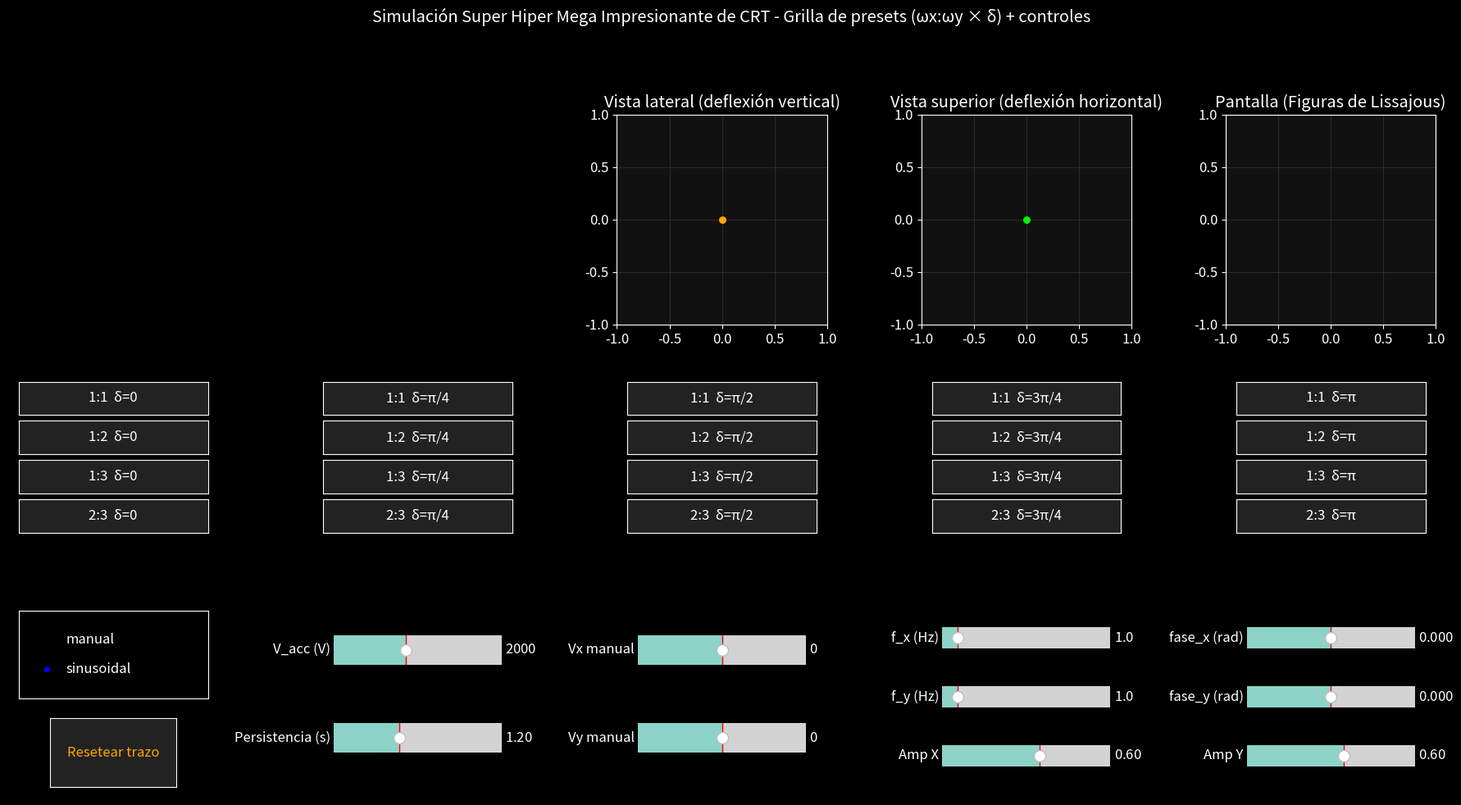

Here is the Python script that generated this plot:
import numpy as np
import matplotlib.pyplot as plt
from matplotlib.animation import FuncAnimation
from matplotlib.widgets import Slider, RadioButtons, Button

# -------------------- Parámetros base --------------------
params = {
    "V_acc": 2000.0,
    "mode": "sinusoidal",
    "fx": 1.0, "fy": 1.0,
    "phx": 0.0, "phy": 0.0,
    "Ax": 0.6, "Ay": 0.6,
    "Vx_manual": 0.0, "Vy_manual": 0.0,
    "persist_s": 1.2,
    "amp_manual": 0.5,
}

FPS = 50
DT = 1.0 / FPS

def beam_pos(t, p):
    if p["mode"] == "sinusoidal":
        x = p["Ax"] * np.sin(2*np.pi*p["fx"]*t + p["phx"])
        y = p["Ay"] * np.sin(2*np.pi*p["fy"]*t + p["phy"])
    else:
        x = p["amp_manual"] * np.tanh(p["Vx_manual"]/5.0)
        y = p["amp_manual"] * np.tanh(p["Vy_manual"]/5.0)
    return x, y

def point_size_from_Vacc(Vacc):
    Vacc = np.clip(Vacc, 500.0, 4000.0)
    return 20 + 80 * (Vacc - 500.0) / 3500.0

plt.style.use("dark_background")
plt.rcParams["font.size"] = 12

plt.close("all")
fig = plt.figure(figsize=(18, 10))
# 3 filas: (0) gráficas, (1) grilla presets, (2) controles
gs = fig.add_gridspec(3, 5, height_ratios=[3, 2, 2])

# Gráficas
ax_lat = fig.add_subplot(gs[0, 2])
ax_top = fig.add_subplot(gs[0, 3])
ax_scr = fig.add_subplot(gs[0, 4])

for ax in (ax_lat, ax_top, ax_scr):
    ax.set_xlim(-1, 1); ax.set_ylim(-1, 1); ax.set_aspect("equal")
    ax.set_facecolor("#111111"); ax.grid(True, color="#444444", alpha=0.5)

ax_lat.set_title("Vista lateral (deflexión vertical)")
ax_top.set_title("Vista superior (deflexión horizontal)")
ax_scr.set_title("Pantalla (Figuras de Lissajous)")
ax_scr.plot([-1,1,1,-1,-1], [-1,-1,1,1,-1], lw=1, alpha=0.6)

pt_lat, = ax_lat.plot([], [], "o", ms=8, color="orange")
pt_top, = ax_top.plot([], [], "o", ms=8, color="lime")
trail_scr, = ax_scr.plot([], [], lw=1.4, alpha=0.9, color="cyan")
hist_x, hist_y = [], []

# -------------------- GRID de presets --------------------
delta_labels = ["δ=0", "δ=π/4", "δ=π/2", "δ=3π/4", "δ=π"]
delta_values = [0.0, np.pi/4, np.pi/2, 3*np.pi/4, np.pi]
ratios = [(1,1), (1,2), (1,3), (2,3)]
row_labels = ["1:1", "1:2", "1:3", "2:3"]

grid_parent = [fig.add_subplot(gs[1, i]) for i in range(5)]
for axp in grid_parent:
    axp.axis("off")

buttons = []
for r, (m,n) in enumerate(ratios):
    for c, delt in enumerate(delta_values):
        parent = grid_parent[c]
        y = 0.85 - r*0.2
        axb = parent.inset_axes([0.05, y, 0.90, 0.17])
        label = f"{row_labels[r]}  {delta_labels[c]}"
        
        b = Button(axb, label, color="#222222", hovercolor="#555555")
        b.label.set_color("white")  # o "cyan", "lime", etc.

        buttons.append((b, m, n, delt))

# -------------------- Panel de controles --------------------
ui1 = fig.add_subplot(gs[2, 0]); ui1.axis("off")
ui2 = fig.add_subplot(gs[2, 1]); ui2.axis("off")
ui3 = fig.add_subplot(gs[2, 2]); ui3.axis("off")
ui4 = fig.add_subplot(gs[2, 3]); ui4.axis("off")
ui5 = fig.add_subplot(gs[2, 4]); ui5.axis("off")

ax_mode = ui1.inset_axes([0.05, 0.50, 0.90, 0.45])
rb_mode = RadioButtons(ax_mode, ("manual", "sinusoidal"), active=1)
ax_vacc = ui2.inset_axes([0.10, 0.60, 0.80, 0.30])
ax_pers = ui2.inset_axes([0.10, 0.15, 0.80, 0.30])
s_vacc = Slider(ax_vacc, "V_acc (V)", 500.0, 4000.0, valinit=params["V_acc"])
s_pers = Slider(ax_pers, "Persistencia (s)", 0.05, 3.0, valinit=params["persist_s"])

ax_vx = ui3.inset_axes([0.10, 0.60, 0.80, 0.30])
ax_vy = ui3.inset_axes([0.10, 0.15, 0.80, 0.30])
s_vx = Slider(ax_vx, "Vx manual", -10.0, 10.0, valinit=params["Vx_manual"])
s_vy = Slider(ax_vy, "Vy manual", -10.0, 10.0, valinit=params["Vy_manual"])

ax_fx  = ui4.inset_axes([0.10, 0.70, 0.80, 0.22])
ax_fy  = ui4.inset_axes([0.10, 0.40, 0.80, 0.22])
ax_ax  = ui4.inset_axes([0.10, 0.10, 0.80, 0.22])
s_fx = Slider(ax_fx, "f_x (Hz)", 0.1, 10.0, valinit=params["fx"])
s_fy = Slider(ax_fy, "f_y (Hz)", 0.1, 10.0, valinit=params["fy"])
s_ax = Slider(ax_ax, "Amp X", 0.05, 1.0, valinit=params["Ax"])

ax_phx = ui5.inset_axes([0.10, 0.70, 0.80, 0.22])
ax_phy = ui5.inset_axes([0.10, 0.40, 0.80, 0.22])
ax_ay  = ui5.inset_axes([0.10, 0.10, 0.80, 0.22])
s_phx = Slider(ax_phx, "fase_x (rad)", -np.pi, np.pi, valinit=params["phx"])
s_phy = Slider(ax_phy, "fase_y (rad)", -np.pi, np.pi, valinit=params["phy"])
s_ay  = Slider(ax_ay,  "Amp Y", 0.05, 1.0, valinit=params["Ay"])

ax_reset = ui1.inset_axes([0.20, 0.05, 0.60, 0.35])
btn_reset = Button(ax_reset, "Resetear trazo",
                   color="#222222", hovercolor="#555555")
btn_reset.label.set_color("orange")  


# -------------------- Callbacks --------------------
def on_mode(label):
    params["mode"] = label

def on_change(_=None):
    params["V_acc"] = s_vacc.val
    params["persist_s"] = s_pers.val
    params["Vx_manual"] = s_vx.val
    params["Vy_manual"] = s_vy.val
    params["fx"] = s_fx.val
    params["fy"] = s_fy.val
    params["phx"] = s_phx.val
    params["phy"] = s_phy.val
    params["Ax"] = s_ax.val
    params["Ay"] = s_ay.val

for s in (s_vacc, s_pers, s_vx, s_vy, s_fx, s_fy, s_phx, s_phy, s_ax, s_ay):
    s.on_changed(on_change)
rb_mode.on_clicked(on_mode)

def on_reset(event):
    hist_x.clear(); hist_y.clear()
btn_reset.on_clicked(on_reset)

def apply_combo(m, n, delta):
    params["mode"] = "sinusoidal"; rb_mode.set_active(1)
    s_fx.set_val(float(m))
    s_fy.set_val(float(n))
    s_phx.set_val(0.0)
    s_phy.set_val(delta)
    s_ax.set_val(0.6); s_ay.set_val(0.6)

for b, m, n, d in buttons:
    b.on_clicked(lambda event, mm=m, nn=n, dd=d: apply_combo(mm, nn, dd))

# -------------------- Animación --------------------
def update(frame):
    t = frame * DT
    x, y = beam_pos(t, params)
    size = point_size_from_Vacc(params["V_acc"])
    pt_lat.set_data([0.0], [y]); pt_lat.set_markersize(size/10.0)
    pt_top.set_data([x], [0.0]); pt_top.set_markersize(size/10.0)
    hist_x.append(x); hist_y.append(y)
    maxlen = max(1, int(params["persist_s"] * FPS))
    if len(hist_x) > maxlen:
        hist_x[:] = hist_x[-maxlen:]
        hist_y[:] = hist_y[-maxlen:]
    trail_scr.set_data(hist_x, hist_y)
    return pt_lat, pt_top, trail_scr

ani = FuncAnimation(fig, update, interval=1000.0/FPS, blit=True)
fig.suptitle("Simulación Super Hiper Mega Impresionante de CRT - Grilla de presets (ωx:ωy × δ) + controles")
plt.tight_layout(rect=[0, 0, 1, 0.96])
plt.show()
